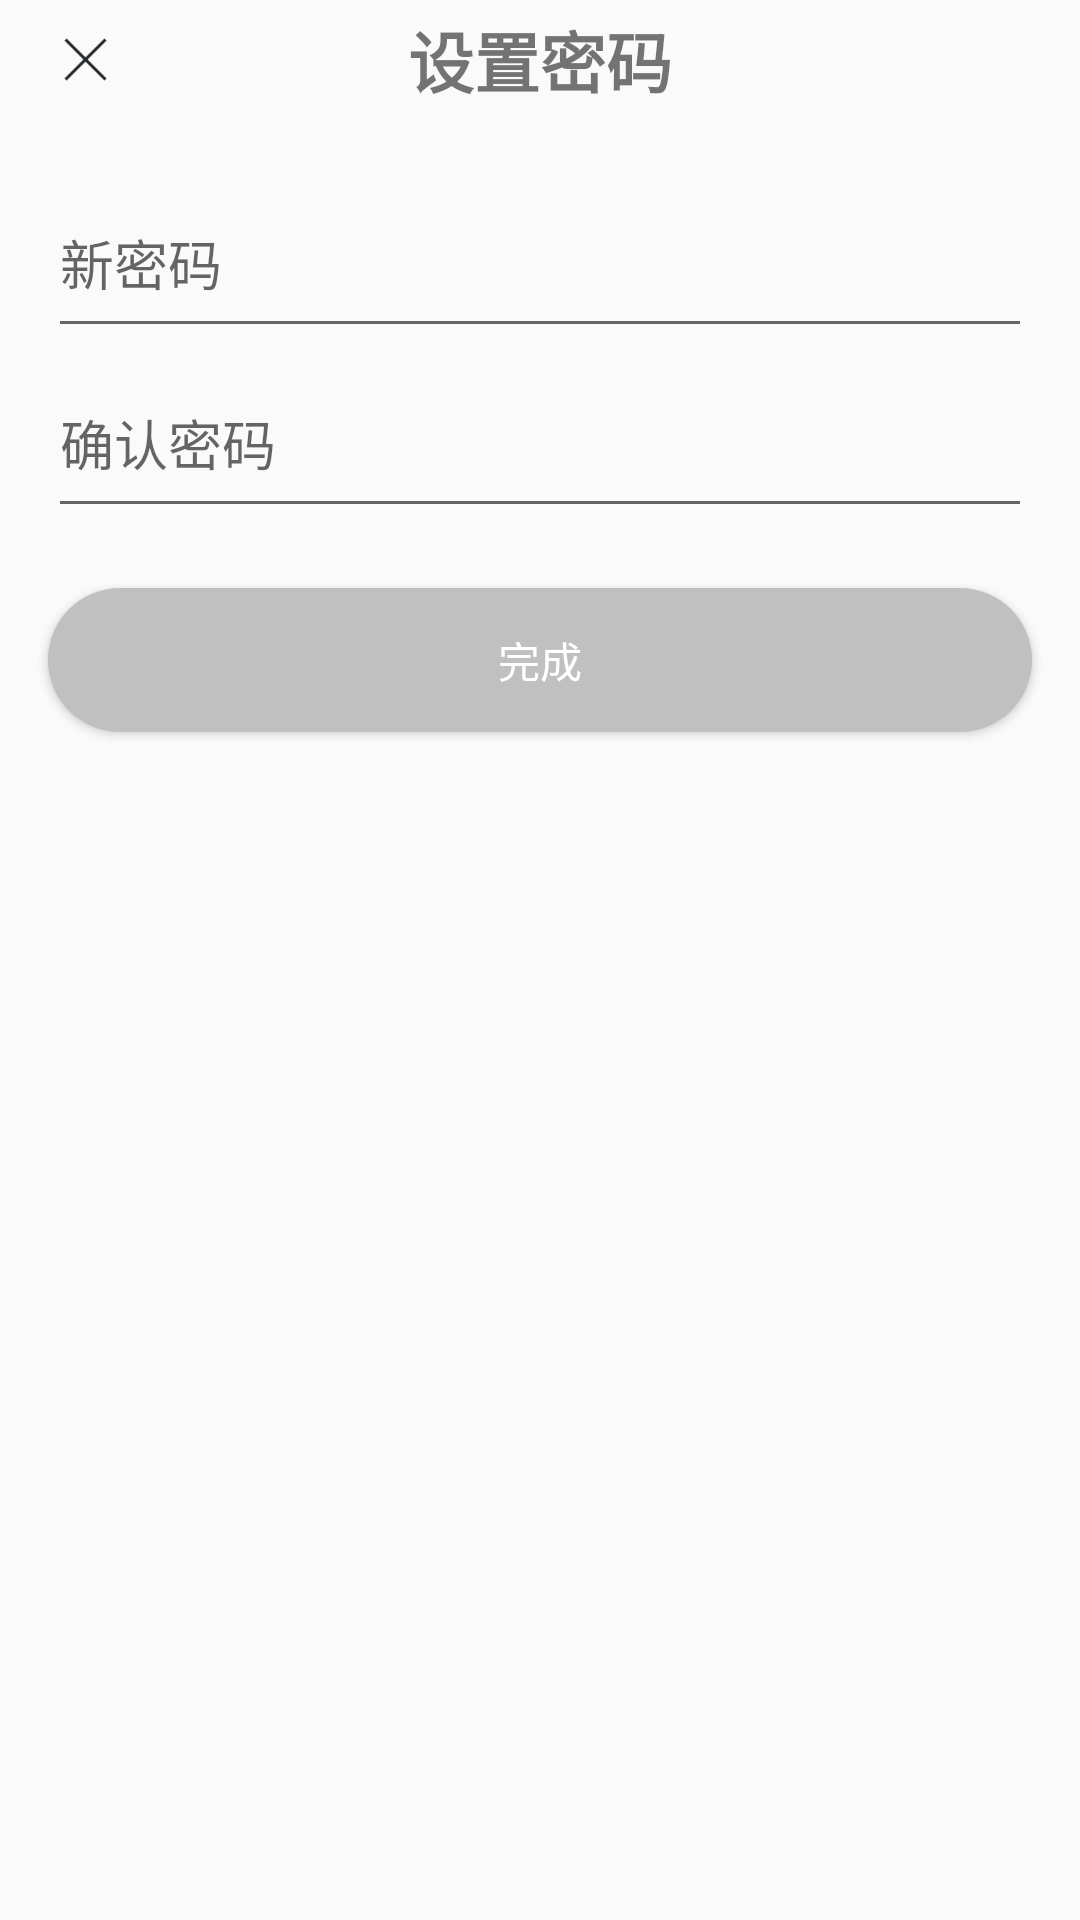

Layout XML and referenced resources for this Android screen:
<!-- AndroidManifest.xml: application theme AppTheme -->
<!-- res/layout/activity_affirm_forget_psw.xml -->
<?xml version="1.0" encoding="utf-8"?>
<androidx.constraintlayout.widget.ConstraintLayout xmlns:android="http://schemas.android.com/apk/res/android"
    xmlns:app="http://schemas.android.com/apk/res-auto"
    xmlns:tools="http://schemas.android.com/tools"
    android:layout_width="match_parent"
    android:layout_height="match_parent"
    tools:context=".login.view.AffirmForgetPswActivity">

    <androidx.appcompat.widget.Toolbar
        android:id="@+id/aff_forget_toolbar"
        android:layout_width="match_parent"
        android:layout_height="40dp"
        app:layout_constraintTop_toTopOf="parent">

        <ImageView
            android:id="@+id/iv_aff_forget_close"
            android:layout_width="wrap_content"
            android:layout_height="wrap_content"
            android:src="@mipmap/ic_close"
            android:layout_marginLeft="16dp"
            app:layout_constraintBottom_toBottomOf="@id/forget_toolbar"
            app:layout_constraintLeft_toLeftOf="@id/forget_toolbar"
            app:layout_constraintTop_toTopOf="@id/forget_toolbar" />

        <TextView
            android:textSize="22sp"
            android:textStyle="bold"
            android:layout_width="wrap_content"
            android:layout_height="wrap_content"
            android:text="设置密码"
            android:layout_gravity="center" />
    </androidx.appcompat.widget.Toolbar>
    <EditText
        app:layout_constraintTop_toBottomOf="@id/aff_forget_toolbar"
        android:layout_marginTop="16dp"
        android:hint="新密码"
        android:layout_marginRight="16dp"
        android:layout_marginLeft="16dp"
        android:id="@+id/et_aff_forget_psw"
        android:layout_width="match_parent"
        android:layout_height="60dp"
        tools:ignore="MissingConstraints" />
    <EditText
        android:hint="确认密码"
        app:layout_constraintTop_toBottomOf="@id/et_aff_forget_psw"
        android:id="@+id/et_aff_forget_reg_psw"
        android:layout_width="match_parent"
        android:layout_marginRight="16dp"
        android:layout_marginLeft="16dp"
        android:layout_height="60dp"
        tools:ignore="MissingConstraints" />

    <Button
        android:text="完成"
        android:background="@drawable/bg_btn_login_true"
        android:textColor="@color/color_WHITE"
        android:layout_marginRight="16dp"
        android:layout_marginLeft="16dp"
        android:id="@+id/btn_aff_forget_ok"
        app:layout_constraintTop_toBottomOf="@id/et_aff_forget_reg_psw"
        android:layout_marginTop="20dp"
        android:layout_width="match_parent"
        android:layout_height="wrap_content"/>


</androidx.constraintlayout.widget.ConstraintLayout>
<!-- resources referenced by this layout -->
<resources>
  <color name="color_WHITE">#FFFFFF</color>
  <!-- drawable bg_btn_login_true (drawable) -->
  <?xml version="1.0" encoding="utf-8"?>
  <shape xmlns:android="http://schemas.android.com/apk/res/android">
      <corners android:radius="50dp"/>
      <solid android:color="@color/color_GREY"/>
  </shape>
  <!-- mipmap ic_close: png bitmap (mipmap-xxhdpi, 579 bytes) -->
  <style name="AppTheme" parent="Theme.AppCompat.Light.NoActionBar">
          
          <item name="colorPrimary">@color/colorPrimary</item>
          <item name="colorPrimaryDark">@color/colorPrimaryDark</item>
          <item name="colorAccent">@color/colorAccent</item>
      </style>
  <color name="color_GREY">#C0C0C0</color>
  <color name="colorPrimary">#6200EE</color>
  <color name="colorPrimaryDark">#3700B3</color>
  <color name="colorAccent">#03DAC5</color>
</resources>
